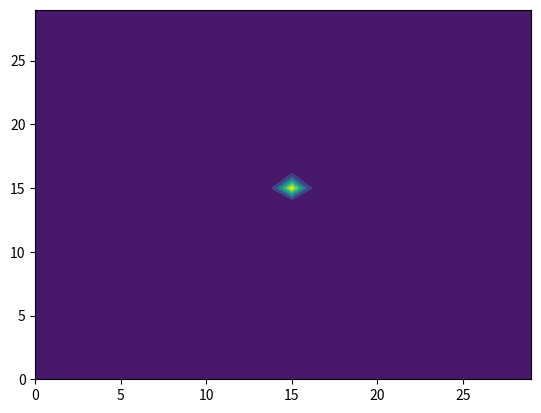

Here is the Python script that generated this plot:
# -*- coding: utf-8 -*-
"""
Created on Fri Apr  6 17:51:31 2018

[redacted]
"""

import numpy as np
import matplotlib.pyplot as pyp


xsize = 30
ysize = 30 


#mesh
temperature = np.zeros([xsize,ysize])
conductivity = np.full([xsize,ysize],0.01)
specific_heat = np.ones([xsize,ysize])



conductivity[13][:] =  0.96

temperature[int(xsize/2),int(ysize/2)] = 1.1
           
            
            
time_steps = 300
dt = 0.05

#law of heat transfer
r = lambda dT,dx,k: (-k) * (dT/dx)

for t in range(0,time_steps):
    temp_0 = temperature
    for i in range(0,xsize):
        for j in range(0,ysize):
            if (i > 0):
                delta_T = temp_0[i][j]-temp_0[i-1][j]
                delta_x = 1
                k = (conductivity[i][j]+conductivity[i-1][j])/2
                
                q = r(delta_T,delta_x,k)
                
                temperature[i][j] += dt*q*specific_heat[i][j]
                
            if (j > 0):
                delta_T = temp_0[i][j]-temp_0[i][j-1]
                delta_x = 1
                k = (conductivity[i][j]+conductivity[i-1][j-1])/2
                
                q = r(delta_T,delta_x,k)
                
                temperature[i][j] += dt*q*specific_heat[i][j]
                           
            if (i < xsize-1):
                delta_T = temp_0[i][j]-temp_0[i+1][j]
                delta_x = 1
                k = (conductivity[i][j]+conductivity[i+1][j])/2
                
                q = r(delta_T,delta_x,k)
                
                temperature[i][j] += dt*q*specific_heat[i][j]
                
            if (j < ysize-1):
                delta_T = temp_0[i][j]-temp_0[i][j+1]
                delta_x = 1
                k = (conductivity[i][j]+conductivity[i][j+1])/2
                
                q = r(delta_T,delta_x,k)
                
                temperature[i][j] += dt*q*specific_heat[i][j]
                
                
            
pyp.contourf(temperature)
